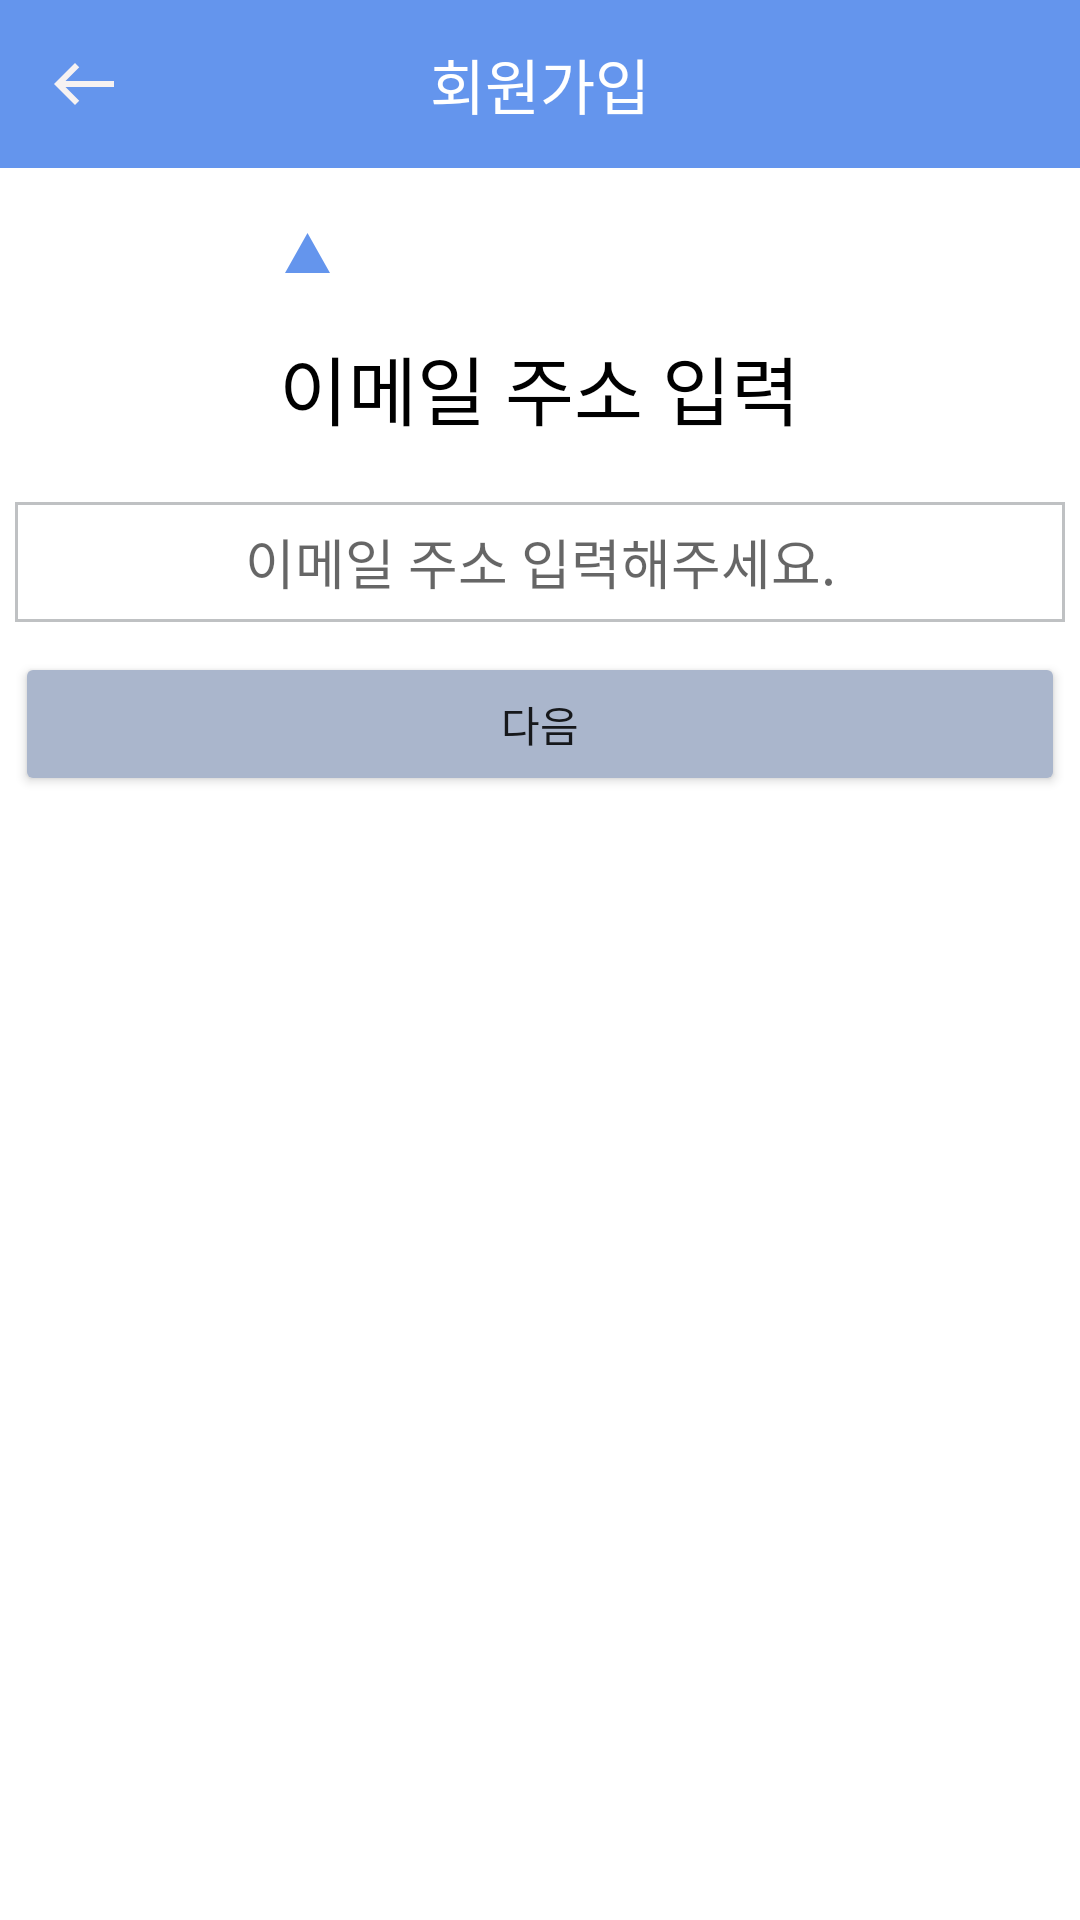

Write the Android layout XML for this screen, with the resource values it uses.
<!-- AndroidManifest.xml: application theme Theme.EveryRun -->
<!-- res/layout/activity_step1.xml -->
<?xml version="1.0" encoding="utf-8"?>
<LinearLayout xmlns:android="http://schemas.android.com/apk/res/android"
    xmlns:app="http://schemas.android.com/apk/res-auto"
    xmlns:tools="http://schemas.android.com/tools"
    android:layout_width="match_parent"
    android:layout_height="match_parent"
    tools:context=".UserInfo.ResisterStep.Step1Activity"
    android:orientation="vertical"
    android:id="@+id/ll"
    >


    <androidx.appcompat.widget.Toolbar
        android:id="@+id/toolbar"
        android:layout_width="match_parent"
        android:layout_height="wrap_content"
        android:background="@color/primary">

        <ImageButton
            android:id="@+id/btn_back"
            android:layout_width="wrap_content"
            android:layout_height="wrap_content"
            android:src="@drawable/ic_baseline_west_24"
            android:background="#00000000"
            >

        </ImageButton>
        <TextView
            android:layout_width="wrap_content"
            android:layout_height="wrap_content"
            android:layout_gravity="center"
            android:textSize="20sp"
            android:text="회원가입"
            android:textColor="#ffffff">

        </TextView>
    </androidx.appcompat.widget.Toolbar>


    <ProgressBar
        android:layout_width="400dp"
        android:layout_height="wrap_content"
        style="@style/Widget.AppCompat.ProgressBar.Horizontal"
        android:progressDrawable="@drawable/progressbar"
        android:layout_gravity="center"
        android:layout_marginTop="20dp"
        android:progress="25"
        />

    <ImageView
        android:layout_width="15dp"
        android:layout_height="15dp"
        android:src="@drawable/rotate_banner_tail"
        android:layout_marginLeft="95dp"
        />


    <TextView
        android:id="@+id/tx_title"
        android:layout_width="wrap_content"
        android:layout_height="wrap_content"
        android:text="이메일 주소 입력"
        android:textColor="@color/black"
        android:layout_gravity="center"
        android:textSize="25sp"
        android:layout_marginTop="20dp"
        />

    <FrameLayout
        android:layout_width="350dp"
        android:layout_height="wrap_content"
        android:layout_gravity="center"
        android:layout_marginTop="20dp"

        >
        <EditText
            android:id="@+id/et_email"
            android:layout_width="350dp"
            android:layout_height="40dp"
            android:layout_gravity="center"
            android:hint="이메일 주소 입력해주세요."
            android:gravity="center"
            android:background="@drawable/et_rounded"
            />

        <ImageButton
            android:id="@+id/btn_cancel"
            android:layout_width="wrap_content"
            android:layout_height="wrap_content"
            android:layout_marginLeft="300dp"
            android:layout_marginTop="10dp"
            android:src="@drawable/ic_baseline_cancel_24"
            android:background="#00000000"
            android:visibility="gone"
            />

    </FrameLayout>


    <TextView
        android:id="@+id/tx_warning"
        android:layout_width="wrap_content"
        android:layout_height="wrap_content"
        android:textColor="#F40A05"
        android:text="올바른 이메일 주소를 입력하세요."
        android:layout_marginLeft="30dp"
        android:visibility="gone"
        />

    <Button
        android:id="@+id/btn_next"
        android:layout_width="350dp"
        android:layout_height="wrap_content"
        android:layout_gravity="center"
        android:text="다음"
        android:backgroundTint="#AAB6CC"
        android:layout_marginTop="10dp"
        android:clickable="false"
        />


</LinearLayout>
<!-- resources referenced by this layout -->
<resources>
  <color name="black">#FF000000</color>
  <color name="primary">#6495ED</color>
  <!-- drawable et_rounded (drawable) -->
  <?xml version="1.0" encoding="utf-8"?>
  <layer-list xmlns:android="http://schemas.android.com/apk/res/android">
  
      <item>
          <shape android:shape="rectangle">
              <solid android:color="#BFC1C3" />
  
          </shape>
  
      </item>
  
      <item android:top = "1dp"
          android:right= "1dp"
          android:left="1dp"
          android:bottom="1dp">
  
          <shape android:shape="rectangle">
              <solid android:color="#ffffff" />
          </shape>
  
      </item>
  
  </layer-list>
  <!-- drawable ic_baseline_cancel_24 (drawable) -->
  <vector android:height="24dp" android:tint="#727171"
      android:viewportHeight="24" android:viewportWidth="24"
      android:width="24dp" xmlns:android="http://schemas.android.com/apk/res/android">
      <path android:fillColor="@android:color/white" android:pathData="M12,2C6.47,2 2,6.47 2,12s4.47,10 10,10 10,-4.47 10,-10S17.53,2 12,2zM17,15.59L15.59,17 12,13.41 8.41,17 7,15.59 10.59,12 7,8.41 8.41,7 12,10.59 15.59,7 17,8.41 13.41,12 17,15.59z"/>
  </vector>
  <!-- drawable ic_baseline_west_24 (drawable) -->
  <vector android:height="24dp" android:tint="#F6F2F2"
      android:viewportHeight="24" android:viewportWidth="24"
      android:width="24dp" xmlns:android="http://schemas.android.com/apk/res/android">
      <path android:fillColor="@android:color/white" android:pathData="M9,19l1.41,-1.41L5.83,13H22V11H5.83l4.59,-4.59L9,5l-7,7L9,19z"/>
  </vector>
  <!-- drawable rotate_banner_tail (drawable) -->
  <?xml version="1.0" encoding="utf-8"?>
  <rotate xmlns:android="http://schemas.android.com/apk/res/android"
      android:fromDegrees="180"
      android:toDegrees="180"
      android:drawable="@drawable/bg_banner_tail" />
  <style name="Theme.EveryRun" parent="Theme.MaterialComponents.Light.NoActionBar">
          
          <item name="colorPrimary">@color/purple_500</item>
          <item name="colorPrimaryVariant">@color/purple_700</item>
          <item name="colorOnPrimary">@color/white</item>
          
          <item name="colorSecondary">@color/teal_200</item>
          <item name="colorSecondaryVariant">@color/teal_700</item>
          <item name="colorOnSecondary">@color/black</item>
          
          <item name="android:statusBarColor" tools:targetApi="l">?attr/colorPrimaryVariant</item>
          
      </style>
  <!-- drawable bg_banner_tail (drawable) -->
  <?xml version="1.0" encoding="utf-8"?>
  <vector xmlns:android="http://schemas.android.com/apk/res/android"
      android:width="10dp"
      android:height="10dp"
      android:viewportWidth="32.0"
      android:viewportHeight="27.0">
      <path
          android:fillColor="#6495ED"
          android:pathData="M0 0 h32 l-16 24 Z"/>
  
  
  </vector>
  <color name="purple_500">#FF000000</color>
  <color name="purple_700">#FF000000</color>
  <color name="white">#FFFFFFFF</color>
  <color name="teal_200">#FF03DAC5</color>
  <color name="teal_700">#FF018786</color>
</resources>
